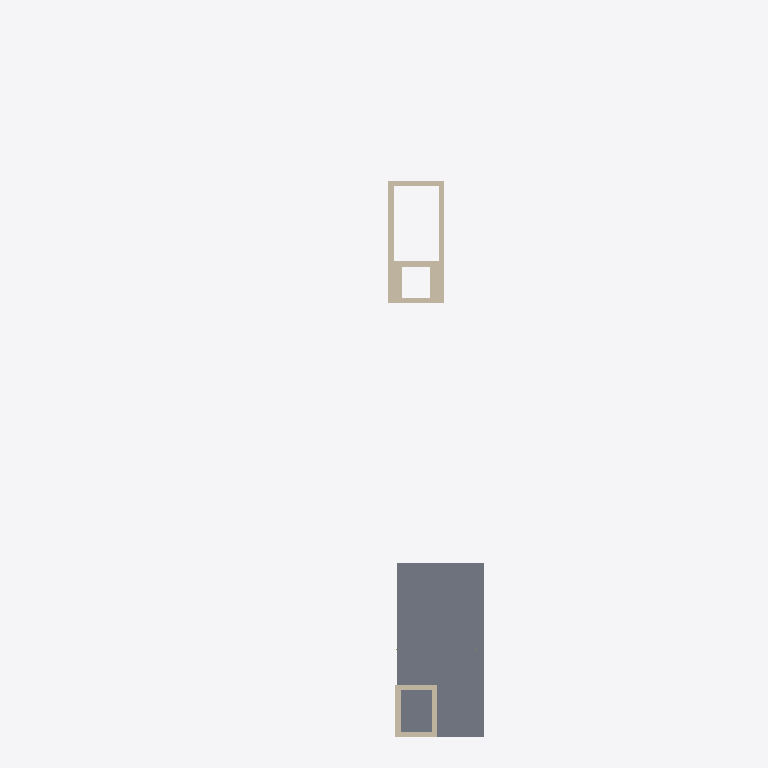
Plan cut of the same IFC building model at storey 'Altillo-Lab' (level 2.90 m, cut at 4.30 m), seen from above with north up, elements coloured by IFC class: 2 walls (beige), 1 slab (grey). Cut surfaces are drawn darker.
Extent 11.7 m × 40.7 m × 23.6 m (x, y, z). Storeys (7): Cimentacion at -1.50 m; PB at 0.00 m; Altillo-Lab at 2.90 m; P1 at 5.75 m; P2 at 8.83 m; P3 at 11.92 m; PC at 15.00 m. Elements (410): 231 IfcMember, 160 IfcBeam, 10 IfcPile, 5 IfcSlab, 2 IfcFooting, 2 IfcWall.

HEADER;
FILE_DESCRIPTION(('ViewDefinition [CoordinationView]'),'2;1');
FILE_NAME('','2026-06-20T11:03:27',(''),(''),'IfcOpenShell 0.8.5-1c5b825','IfcOpenShell 0.8.5-1c5b825','');
FILE_SCHEMA(('IFC4'));
ENDSEC;
DATA;
#1=IFCPROJECT('1GRArieMn0uBkhLtyItOxA',$,'Decopak HQ - Variante B v3 OPTIMIZADO (EC3)',$,$,$,$,(#8),#3);
#10=IFCSITE('2hdKc3mNnETfRpQZ9jeM3y',$,'Rubi (Barcelona)',$,$,$,$,$,$,$,$,$,$,$);
#11=IFCBUILDING('3n4QjnUt91Yfve___Q1Ojx',$,'HQ',$,$,$,$,$,$,$,$,$);
#14=IFCBUILDINGSTOREY('0E42knZBb7B8FQAY0b7hlN',$,'Cimentacion',$,$,$,$,$,$,-1.5);
#16=IFCBUILDINGSTOREY('1HaLhTQHHE_vP_lQi51VRc',$,'PB',$,$,$,$,$,$,0.0);
#17=IFCBUILDINGSTOREY('00mABd3cr3HwLaFbu7MGfS',$,'Altillo-Lab',$,$,$,$,$,$,2.9);
#18=IFCBUILDINGSTOREY('3Oxz9NyoPDjhrVneswCKeS',$,'P1',$,$,$,$,$,$,5.75);
#19=IFCBUILDINGSTOREY('379kBgoVfAPxbQ5Y$uCwrZ',$,'P2',$,$,$,$,$,$,8.833);
#20=IFCBUILDINGSTOREY('1mqTqUrcPEk9f6h$34E9jW',$,'P3',$,$,$,$,$,$,11.917);
#21=IFCBUILDINGSTOREY('16KWQxliz2KAY6vP4tlwtO',$,'PC',$,$,$,$,$,$,15.0);
#3621=IFCSLAB('1oAc_TXRrClQIaUZ3jOgv5',$,'Altillo Lab (sala formacion)',$,$,#5781,#3620,$,.FLOOR.);
#3608=IFCWALL('2E6l39sNH5CuanUykr43QZ',$,'NC-Vest (HA e=0,30)',$,$,#5740,#3607,$,$);
#3585=IFCWALL('1z4leqG3vDN8LcBS5Gt2mY',$,'NC-Lab (HA e=0,30)',$,$,#5745,#3584,$,$);
ENDSEC;
